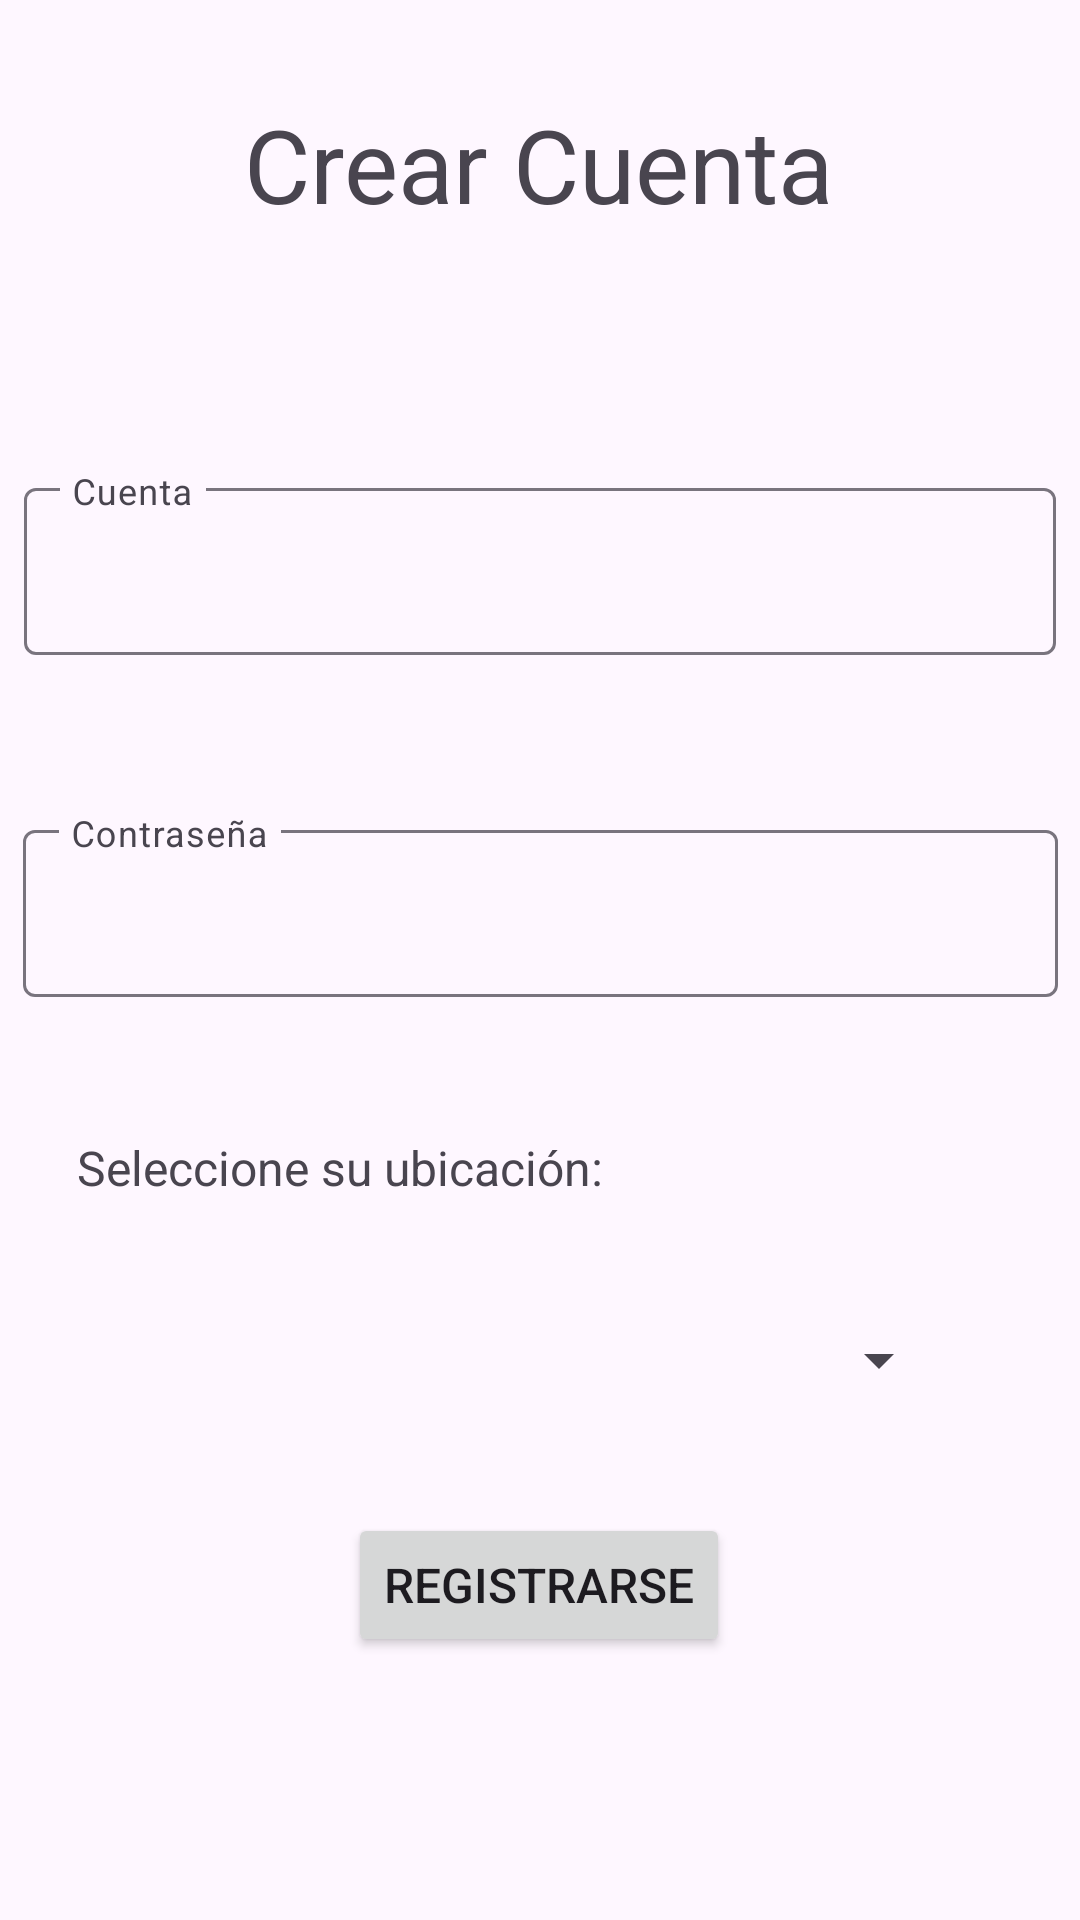

Android layout source for this screen:
<!-- AndroidManifest.xml: application theme Theme.AppAgricultura -->
<!-- res/layout/activity_crear_cuenta.xml -->
<?xml version="1.0" encoding="utf-8"?>
<androidx.constraintlayout.widget.ConstraintLayout xmlns:android="http://schemas.android.com/apk/res/android"
    xmlns:app="http://schemas.android.com/apk/res-auto"
    xmlns:tools="http://schemas.android.com/tools"
    android:id="@+id/main"
    android:layout_width="match_parent"
    android:layout_height="match_parent"
    tools:context=".CrearCuenta">

    <TextView
        android:id="@+id/textView3"
        android:layout_width="wrap_content"
        android:layout_height="wrap_content"
        android:layout_marginTop="32dp"
        android:text="@string/name_16"
        android:textSize="34sp"
        app:layout_constraintEnd_toEndOf="parent"
        app:layout_constraintHorizontal_bias="0.497"
        app:layout_constraintStart_toStartOf="parent"
        app:layout_constraintTop_toTopOf="parent" />

    <com.google.android.material.textfield.TextInputLayout
        android:id="@+id/textInputLayout"
        android:layout_width="344dp"
        android:layout_height="66dp"
        android:layout_marginTop="80dp"
        android:hint="@string/name_17"
        app:expandedHintEnabled="false"
        app:layout_constraintEnd_toEndOf="parent"
        app:layout_constraintHorizontal_bias="0.492"
        app:layout_constraintStart_toStartOf="parent"
        app:layout_constraintTop_toBottomOf="@+id/textView3">

        <com.google.android.material.textfield.TextInputEditText
            android:id="@+id/cuenta"
            android:layout_width="match_parent"
            android:layout_height="wrap_content" />
    </com.google.android.material.textfield.TextInputLayout>

    <com.google.android.material.textfield.TextInputLayout
        android:id="@+id/textInputLayout2"
        android:layout_width="345dp"
        android:layout_height="63dp"
        android:layout_marginTop="48dp"
        android:hint="@string/name_18"
        app:expandedHintEnabled="false"
        app:layout_constraintEnd_toEndOf="parent"
        app:layout_constraintStart_toStartOf="parent"
        app:layout_constraintTop_toBottomOf="@+id/textInputLayout">

        <com.google.android.material.textfield.TextInputEditText
            android:id="@+id/password"
            android:layout_width="match_parent"
            android:layout_height="wrap_content"
            android:inputType="text|textPassword" />
    </com.google.android.material.textfield.TextInputLayout>

    <TextView
        android:id="@+id/textView4"
        android:layout_width="wrap_content"
        android:layout_height="wrap_content"
        android:layout_marginTop="44dp"
        android:text="@string/name_11"
        android:textSize="16sp"
        app:layout_constraintEnd_toEndOf="parent"
        app:layout_constraintHorizontal_bias="0.139"
        app:layout_constraintStart_toStartOf="parent"
        app:layout_constraintTop_toBottomOf="@+id/textInputLayout2" />

    <Spinner
        android:id="@+id/spinner"
        android:layout_width="274dp"
        android:layout_height="51dp"
        android:layout_marginTop="28dp"
        app:layout_constraintEnd_toEndOf="parent"
        app:layout_constraintStart_toStartOf="parent"
        app:layout_constraintTop_toBottomOf="@+id/textView4" />

    <Button
        android:id="@+id/button4"
        android:layout_width="wrap_content"
        android:layout_height="wrap_content"
        android:onClick="Registrar"
        android:text="@string/name_19"
        android:textSize="16sp"
        app:layout_constraintBottom_toBottomOf="parent"
        app:layout_constraintEnd_toEndOf="parent"
        app:layout_constraintHorizontal_bias="0.498"
        app:layout_constraintStart_toStartOf="parent"
        app:layout_constraintTop_toBottomOf="@+id/spinner"
        app:layout_constraintVertical_bias="0.225" />

</androidx.constraintlayout.widget.ConstraintLayout>
<!-- resources referenced by this layout -->
<resources>
  <string name="name_11">Seleccione su ubicación:</string>
  <string name="name_16">Crear Cuenta</string>
  <string name="name_17">Cuenta</string>
  <string name="name_18">Contraseña</string>
  <string name="name_19">Registrarse</string>
  <style name="Theme.AppAgricultura" parent="Base.Theme.AppAgricultura" />
  <style name="Base.Theme.AppAgricultura" parent="Theme.Material3.DayNight.NoActionBar">
          
          
      </style>
</resources>
